Run: headless pygame with SDL's dummy video driver; simulated clock (each Clock.tick advances the game by its frame time, no real sleeping); random seed 0; keys injected as events and as key.get_pressed() state; mouse plan: one left click at the window centre at the start of phase 2, then a move to the lower-right quarter at the start of phase 3; restart key R tapped at the start of phases 3 and 4.
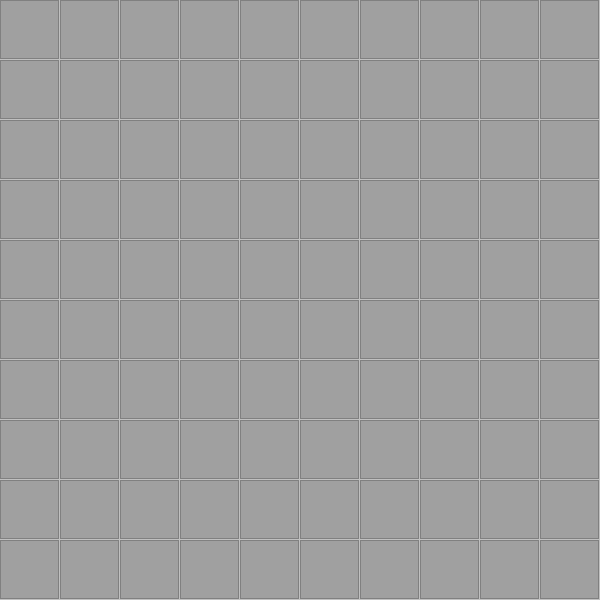
Frame 1 of 4 · flips 1–60 · no input
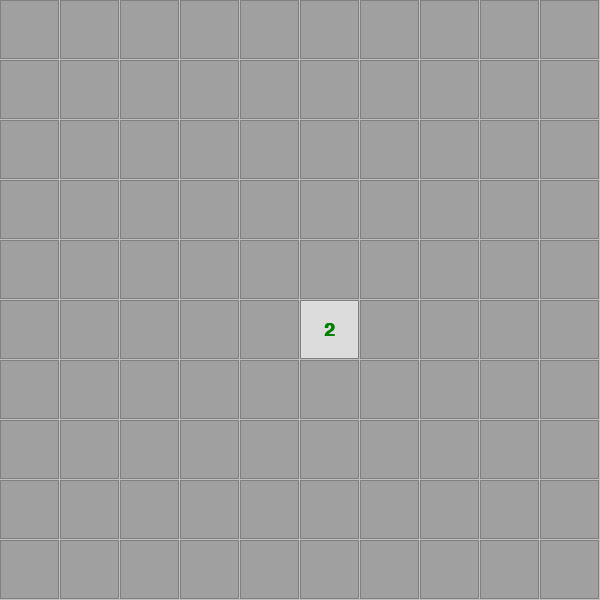
Frame 2 of 4 · flips 61–180 · clicked the window centre · tapped SPACE, RETURN · held RIGHT (→), D
Frame 3 of 4 · flips 181–300 · moved the mouse to the lower-right quarter · tapped R · held DOWN (↓), S · screen same as frame 1, image omitted
Frame 4 of 4 · flips 301–420 · tapped R · held LEFT (←), A, UP (↑), W · screen unchanged from frame 3, image omitted

The pygame program that drew these frames:

import random
import sys
import pygame
WIDTH, HEIGHT = 600, 600
GRID_SIZE = 10
MINES_COUNT = 10
TILE_SIZE = WIDTH // GRID_SIZE
BG_COLOR = (192, 192, 192)
LINE_COLOR = (128, 128, 128)
COVERED_COLOR = (160, 160, 160)
UNCOVERED_COLOR = (220, 220, 220)
TEXT_COLORS = {
    1: (0, 0, 255),
    2: (0, 128, 0),
    3: (255, 0, 0),
    4: (0, 0, 128),
    5: (128, 0, 0),
    6: (0, 128, 128),
    7: (0, 0, 0),
    8: (128, 128, 128),
}
class Cell:
  def __init__(self, row, col):
    self.row = row
    self.col = col
    self.is_mine = False
    self.is_covered = True
    self.is_flagged = False
    self.neighbor_mines = 0
class MinesweeperGame:
  def __init__(self):
    pygame.init()
    self.screen = pygame.display.set_mode((WIDTH, HEIGHT))
    pygame.display.set_caption("vaccum sucker by me")
    self.clock = pygame.time.Clock()
    self.font = pygame.font.SysFont("Arial", 28, bold=True)
    self.game_over = False
    self.win = False
    self.reset_game()
  def reset_game(self):
    self.grid = [
        [Cell(r, c) for c in range(GRID_SIZE)] for r in range(GRID_SIZE)
    ]
    self.game_over = False
    self.win = False
    self.place_mines()
    self.calculate_neighbors()
  def place_mines(self):
    placed = 0
    while placed < MINES_COUNT:
      r = random.randint(0, GRID_SIZE - 1)
      c = random.randint(0, GRID_SIZE - 1)
      if not self.grid[r][c].is_mine:
        self.grid[r][c].is_mine = True
        placed += 1
  def calculate_neighbors(self):
    for r in range(GRID_SIZE):
      for c in range(GRID_SIZE):
        if self.grid[r][c].is_mine:
          continue
        count = 0
        for dr in [-1, 0, 1]:
          for dc in [-1, 0, 1]:
            nr, nc = r + dr, c + dc
            if 0 <= nr < GRID_SIZE and 0 <= nc < GRID_SIZE:
              if self.grid[nr][nc].is_mine:
                count += 1
        self.grid[r][c].neighbor_mines = count
  def reveal_cell(self, r, c):
    cell = self.grid[r][c]
    if not cell.is_covered or cell.is_flagged:
      return
    cell.is_covered = False
    if cell.is_mine:
      self.game_over = True
      return
    if cell.neighbor_mines == 0:
      for dr in [-1, 0, 1]:
        for dc in [-1, 0, 1]:
          nr, nc = r + dr, c + dc
          if 0 <= nr < GRID_SIZE and 0 <= nc < GRID_SIZE:
            if self.grid[nr][nc].is_covered:
              self.reveal_cell(nr, nc)
  def check_win(self):
    for r in range(GRID_SIZE):
      for c in range(GRID_SIZE):
        cell = self.grid[r][c]
        if not cell.is_mine and cell.is_covered:
          return False
    return True
  def draw(self):
    self.screen.fill(BG_COLOR)

    for r in range(GRID_SIZE):
      for c in range(GRID_SIZE):
        cell = self.grid[r][c]
        rect = pygame.Rect(
            c * TILE_SIZE, r * TILE_SIZE, TILE_SIZE - 1, TILE_SIZE - 1
        )
        if cell.is_covered:
          pygame.draw.rect(self.screen, COVERED_COLOR, rect)
          if cell.is_flagged:
            pygame.draw.circle(
                self.screen,
                (255, 0, 0),
                rect.center,
                TILE_SIZE // 4,
            )
        else:
          pygame.draw.rect(self.screen, UNCOVERED_COLOR, rect)
          if cell.is_mine:
            pygame.draw.circle(
                self.screen, (0, 0, 0), rect.center, TILE_SIZE // 3
            )
          elif cell.neighbor_mines > 0:
            text_surf = self.font.render(
                str(cell.neighbor_mines),
                True,
                TEXT_COLORS.get(cell.neighbor_mines, (0, 0, 0)),
            )
            text_rect = text_surf.get_rect(center=rect.center)
            self.screen.blit(text_surf, text_rect)
        pygame.draw.rect(self.screen, LINE_COLOR, rect, 1)
    pygame.display.flip()
  def run(self):
    running = True
    while running:
      for event in pygame.event.get():
        if event.type == pygame.QUIT:
          running = False
        if event.type == pygame.MOUSEBUTTONDOWN and not self.game_over:
          mx, my = pygame.mouse.get_pos()
          c = mx // TILE_SIZE
          r = my // TILE_SIZE
          if event.button == 1: 
            self.reveal_cell(r, c)
            if self.check_win():
              self.win = True
              self.game_over = True
          elif event.button == 3:  
            cell = self.grid[r][c]
            if cell.is_covered:
              cell.is_flagged = not cell.is_flagged
        if event.type == pygame.KEYDOWN:
          if event.key == pygame.K_r:  
            self.reset_game()
      self.draw()
      self.clock.tick(30)
    pygame.quit()
    sys.exit()
if __name__ == "__main__":
  game = MinesweeperGame()
  game.run()
